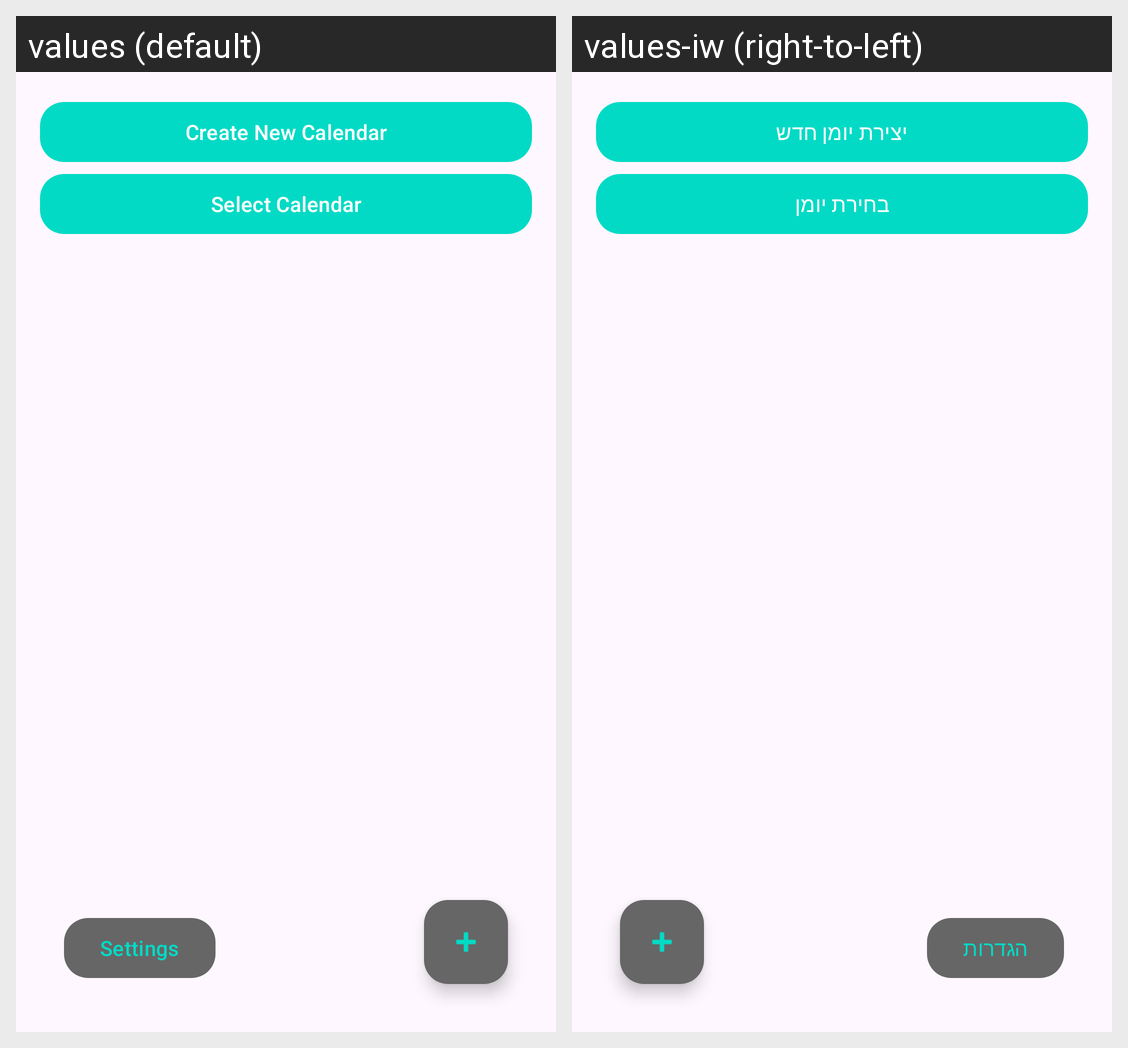

Here is an Android app screen in its default locale and in the app's own translations. Write out the translated-string differences for the strings that appear on this screen.
Android screen res/layout/activity_appointment.xml rendered under 2 locales, left to right: values (default), values-iw (right-to-left). Device: Nexus 5 (rendered at 1080×1920; each locale shown at half size, 540×960, under a caption strip naming it); theme Theme.SmartReminder.
Strings drawn on this screen, with the default value and each locale's value (text and hints the layout hard-codes, and strings that could not be matched under every locale, appear in the picture but are not listed):

create_new_calendar
  values: Create New Calendar
  values-iw: יצירת יומן חדש

select_calendar
  values: Select Calendar
  values-iw: בחירת יומן

settings
  values: Settings
  values-iw: הגדרות
